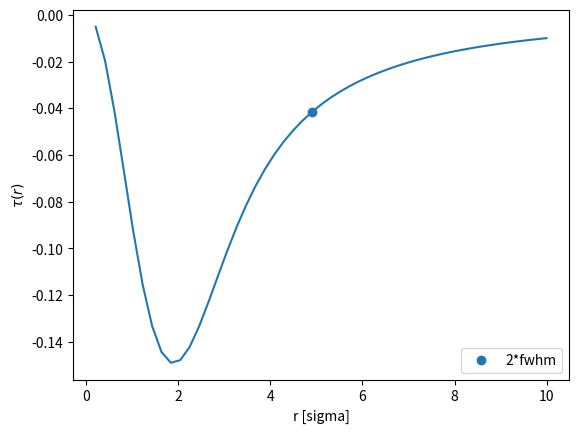

Reproduce this figure in Python.
import numpy as np
import matplotlib.pyplot as plt

sigma = 1
r = np.linspace(start=0, stop=10)
print(f'{r=}')

print(f'{np.sqrt(8*np.log(2))=}')


tau = 1 / (r**2) * (np.exp(-r**2/2) * (1 + r**2/2) - 1)

plt.plot(r, tau)
plt.scatter(r[24], tau[24], label='2*fwhm')
plt.legend()
plt.xlabel('r [sigma]')
plt.ylabel('$\\tau(r)$')
plt.show()

